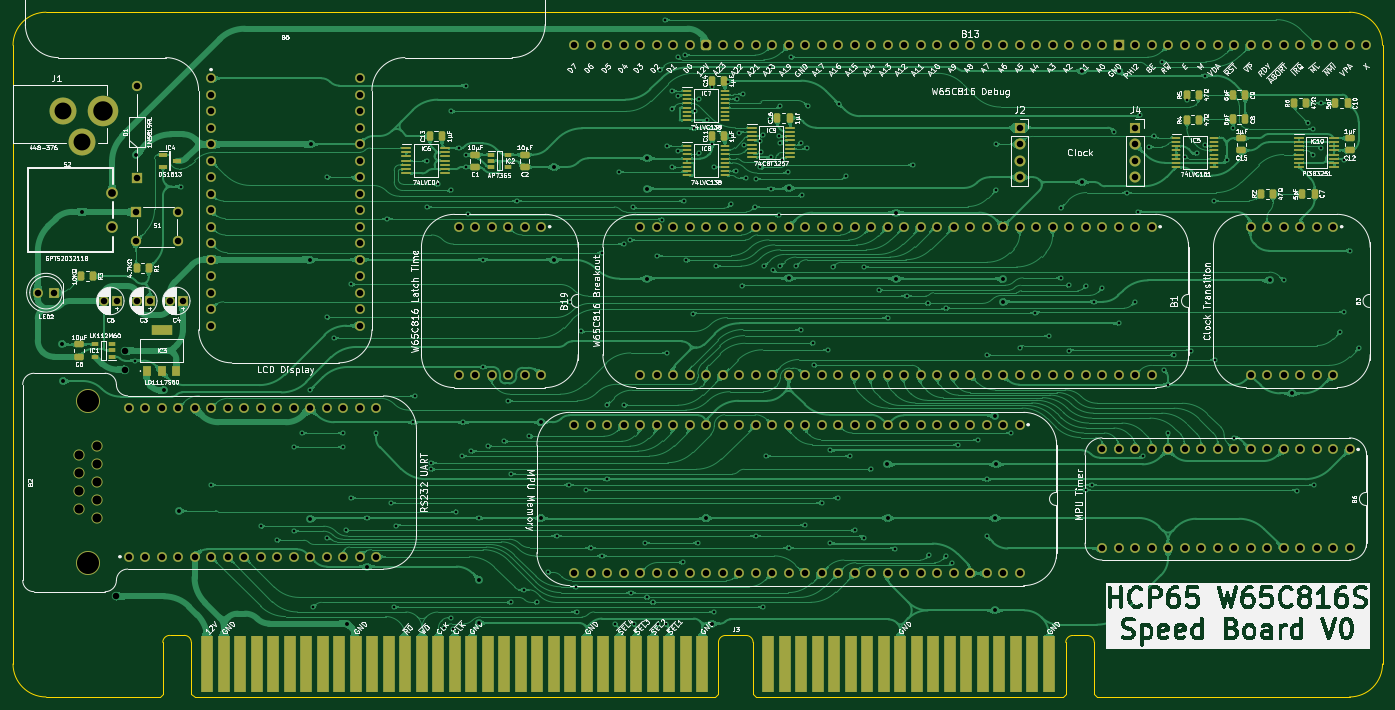
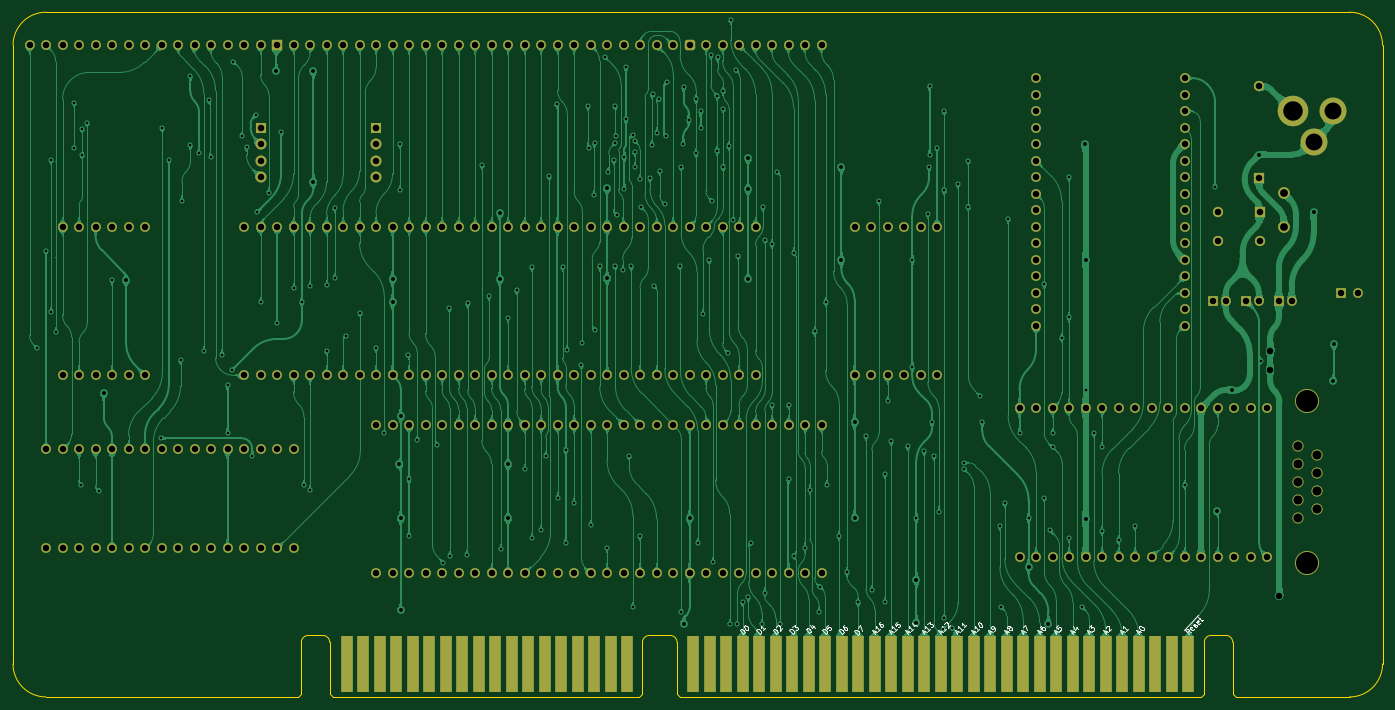
Circuit board: 9 layer files. Board 210.8 x 105.4 mm.
- bottom_copper: Speed-B_Cu.gbl (555082 bytes)
- bottom_mask: Speed-B_Mask.gbs (10237 bytes)
- bottom_silk: Speed-B_Silkscreen.gbo (24797 bytes)
- outline: Speed-Edge_Cuts.gm1 (2225 bytes)
- top_copper: Speed-F_Cu.gtl (700166 bytes)
- top_mask: Speed-F_Mask.gts (15123 bytes)
- top_silk: Speed-F_Silkscreen.gto (361986 bytes)
- drill: Speed-NPTH.drl (567 bytes)
- drill: Speed-PTH.drl (7415 bytes)

=== bottom_copper: Speed-B_Cu.gbl (555082 bytes, source omitted) ===
=== bottom_mask: Speed-B_Mask.gbs (10237 bytes, source omitted) ===
=== bottom_silk: Speed-B_Silkscreen.gbo (24797 bytes, source omitted) ===
=== outline: Speed-Edge_Cuts.gm1 ===
%TF.GenerationSoftware,KiCad,Pcbnew,8.0.7*%
%TF.CreationDate,2025-02-19T17:32:35+02:00*%
%TF.ProjectId,Speed,53706565-642e-46b6-9963-61645f706362,V0*%
%TF.SameCoordinates,Original*%
%TF.FileFunction,Profile,NP*%
%FSLAX46Y46*%
G04 Gerber Fmt 4.6, Leading zero omitted, Abs format (unit mm)*
G04 Created by KiCad (PCBNEW 8.0.7) date 2025-02-19 17:32:35*
%MOMM*%
%LPD*%
G01*
G04 APERTURE LIST*
%TA.AperFunction,Profile*%
%ADD10C,0.100000*%
%TD*%
G04 APERTURE END LIST*
D10*
X-7924802Y-5079999D02*
X-25400002Y-5080000D01*
X-30480002Y95250000D02*
G75*
G02*
X-25400002Y100330000I5079998J2D01*
G01*
X175259998Y-5079998D02*
X136461294Y-5079999D01*
X-25400002Y-5080000D02*
G75*
G02*
X-30480002Y0I3J5080003D01*
G01*
X-30480002Y0D02*
X-30480002Y95250000D01*
X180339998Y0D02*
G75*
G02*
X175259998Y-5079998I-5079998J0D01*
G01*
X175260000Y100330000D02*
X-25400002Y100330000D01*
X180339998Y0D02*
X180339999Y95250000D01*
X175260000Y100330000D02*
G75*
G02*
X180340000Y95250000I0J-5080000D01*
G01*
%TO.C,J3*%
X134884246Y4386800D02*
G75*
G02*
X135961297Y3320001I5152J-1071899D01*
G01*
X131574246Y3320001D02*
G75*
G02*
X132651294Y4386753I1071852J-5100D01*
G01*
X82372198Y4386800D02*
G75*
G02*
X83449297Y3320001I5100J-1071999D01*
G01*
X78115246Y3320001D02*
G75*
G02*
X79192294Y4386753I1071852J-5100D01*
G01*
X-4114802Y4399800D02*
G75*
G02*
X-3037753Y3333001I5130J-1071919D01*
G01*
X-7424802Y3333001D02*
G75*
G02*
X-6347754Y4399800I1071932J-5133D01*
G01*
X135961294Y-4579999D02*
X136461294Y-5079999D01*
X135961294Y3320001D02*
X135961294Y-4579999D01*
X132651294Y4386800D02*
X134884246Y4386800D01*
X131574246Y-4579999D02*
X131074246Y-5079999D01*
X131574246Y3320001D02*
X131574246Y-4579999D01*
X131074246Y-5079999D02*
X83949246Y-5079999D01*
X83449246Y-4579999D02*
X83949246Y-5079999D01*
X83449246Y3320001D02*
X83449246Y-4579999D01*
X79192294Y4386800D02*
X82372198Y4386800D01*
X78115246Y-4579999D02*
X77615246Y-5079999D01*
X78115246Y3320001D02*
X78115246Y-4579999D01*
X77615246Y-5079999D02*
X-2537754Y-5079999D01*
X-3037754Y-4579999D02*
X-2537754Y-5079999D01*
X-3037754Y3333001D02*
X-3037754Y-4579999D01*
X-4114802Y4399800D02*
X-6347754Y4399800D01*
X-7424802Y-4579999D02*
X-7924802Y-5079999D01*
X-7424802Y3333001D02*
X-7424802Y-4579999D01*
%TD*%
M02*

=== top_copper: Speed-F_Cu.gtl (700166 bytes, source omitted) ===
=== top_mask: Speed-F_Mask.gts (15123 bytes, source omitted) ===
=== top_silk: Speed-F_Silkscreen.gto (361986 bytes, source omitted) ===
=== drill: Speed-NPTH.drl ===
M48
; DRILL file {KiCad 8.0.7} date 2025-02-19T17:32:37+0200
; FORMAT={-:-/ absolute / inch / decimal}
; #@! TF.CreationDate,2025-02-19T17:32:37+02:00
; #@! TF.GenerationSoftware,Kicad,Pcbnew,8.0.7
; #@! TF.FileFunction,NonPlated,1,2,NPTH
FMAT,2
INCH
; #@! TA.AperFunction,NonPlated,NPTH,ComponentDrill
T1C0.0551
; #@! TA.AperFunction,NonPlated,NPTH,ComponentDrill
T2C0.1339
%
G90
G05
T1
X-0.8009Y1.2657
X-0.8009Y1.1565
X-0.8009Y1.0474
X-0.8009Y0.9382
X-0.6891Y1.3202
X-0.6891Y1.2111
X-0.6891Y1.1019
X-0.6891Y0.9928
X-0.6891Y0.8836
T2
X-0.745Y1.5939
X-0.745Y0.61
M30

=== drill: Speed-PTH.drl (7415 bytes, source omitted) ===
